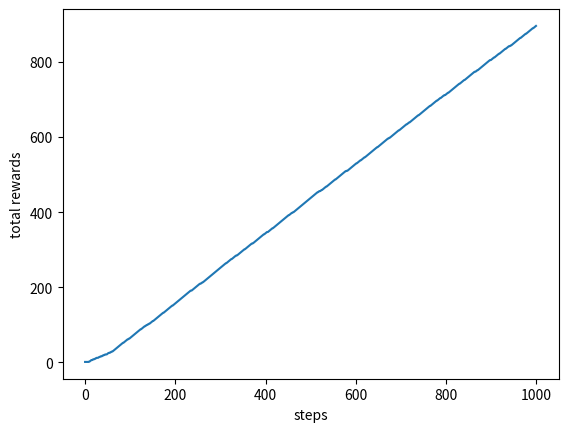
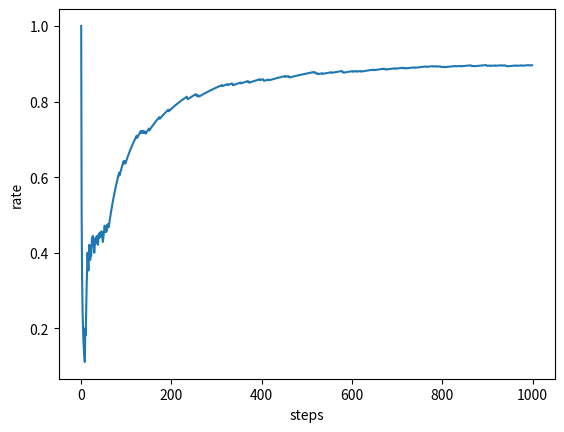

Here is the Python script that generated these plots, in order:
import numpy as np
import matplotlib.pyplot as plt
from tqdm import tqdm



# Multi-arms Bandit
class Bandit:
    def __init__(self, arms=10):
        self.arms = arms
        self.rates = np.random.rand(arms)

    def play(self, arm):
        rate = self.rates[arm]
        if rate > np.random.rand():
            return 1
        else:
            return 0
        


# bandit = Bandit()
# ns = np.zeros(10) # number of played for each bandit
# Qs = np.zeros(10) # action value for each bandit

# for n in range(10):
#     action = np.random.randint(0,10) # which bandit to play
#     reward = bandit.play(action)

#     ns[action] += 1
#     Qs[action] += (reward - Qs[action]) / ns[action]

# print(Qs)
# print(ns)

class Agent:
    def __init__(self, epsilon, action_size=10):
        self.epsilon = epsilon
        self.ns = np.zeros(action_size)
        self.Qs = np.zeros(action_size)

    def update(self, action, reward):
        self.ns[action] += 1
        self.Qs[action] += (reward - self.Qs[action]) / self.ns[action]

    def get_action(self):
        if np.random.rand() < self.epsilon:
            return np.random.randint(0, len(self.Qs))
        return np.argmax(self.Qs)


def main():        
    # simple Q calculation
    np.random.seed(0)
    rewards = []
    Q = 0

    steps = 1000
    epsilon = 0.1
    agent = Agent(epsilon)
    bandit = Bandit()


    total_reward = 0
    total_rewards = []
    rates = []

    for step in tqdm(range(steps)):
        action = agent.get_action()
        reward = bandit.play(action)
        agent.update(action, reward)

        total_reward += reward

        total_rewards.append(total_reward)
        rates.append(total_reward / (step+1) ) #start with 0


    # total reward plot
    plt.ylabel("total rewards")
    plt.xlabel("steps")
    plt.plot(total_rewards)
    plt.show()

    # rate plot
    plt.ylabel("rate")
    plt.xlabel("steps")
    plt.plot(rates)
    plt.show()


if __name__ == "__main__":
    main()
